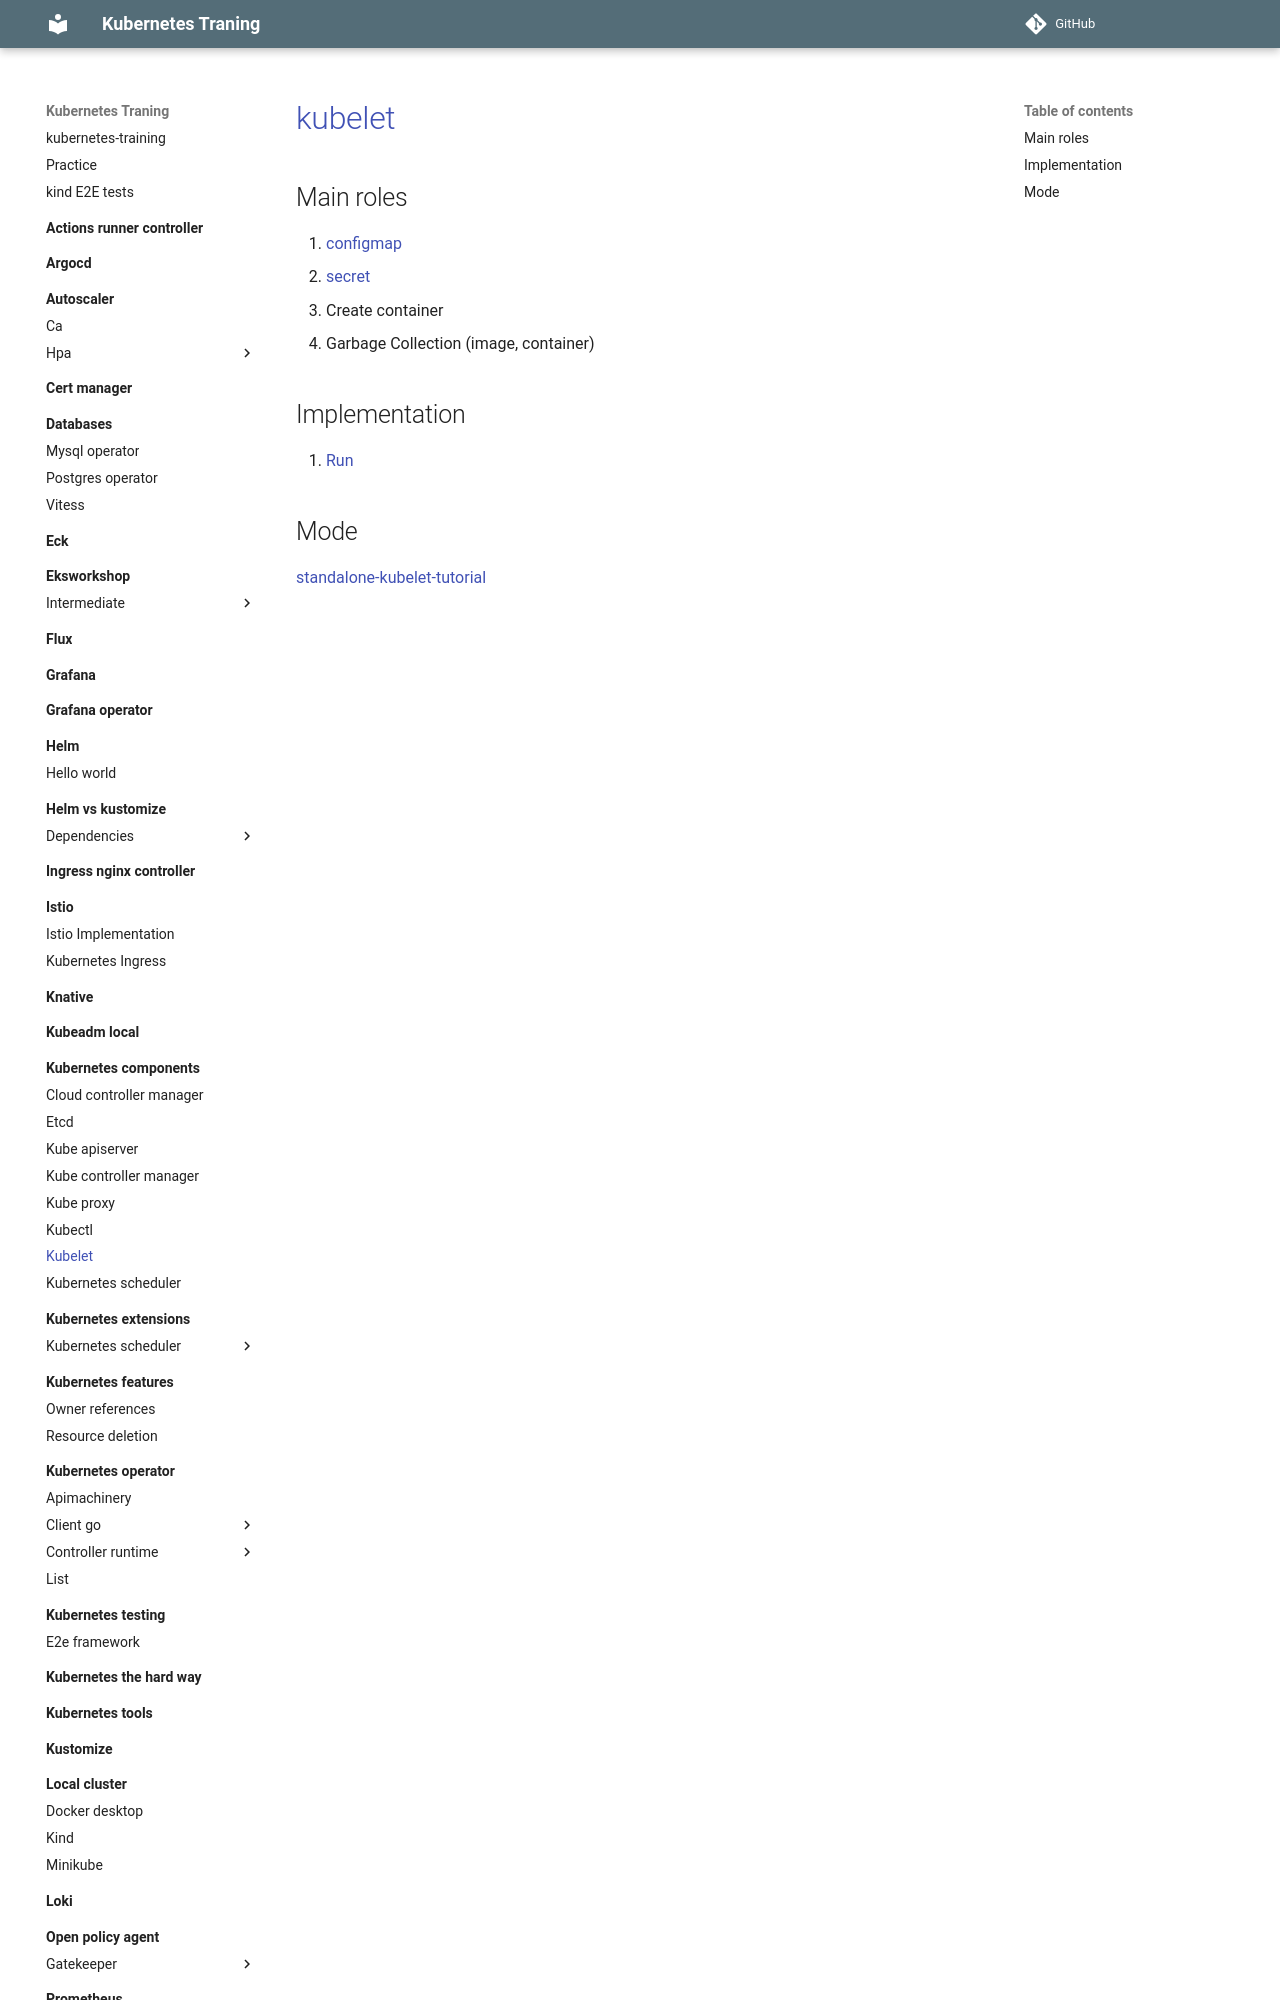

repository: nakamasato/kubernetes-training · page: kubernetes-components/kubelet/index.html · generator: mkdocs

# [kubelet](https://github.com/kubernetes/kubernetes/tree/master/pkg/kubelet)

## Main roles

1. [configmap](https://github.com/kubernetes/kubernetes/tree/master/pkg/kubelet/configmap)
1. [secret](https://github.com/kubernetes/kubernetes/tree/master/pkg/kubelet/secret)
1. Create container
1. Garbage Collection (image, container)

## Implementation

1. [Run](https://github.com/kubernetes/kubernetes/blob/ad18954259eae3db51bac2274ed4ca7304b923c4/pkg/kubelet/kubelet.go#L1509-L1605)
